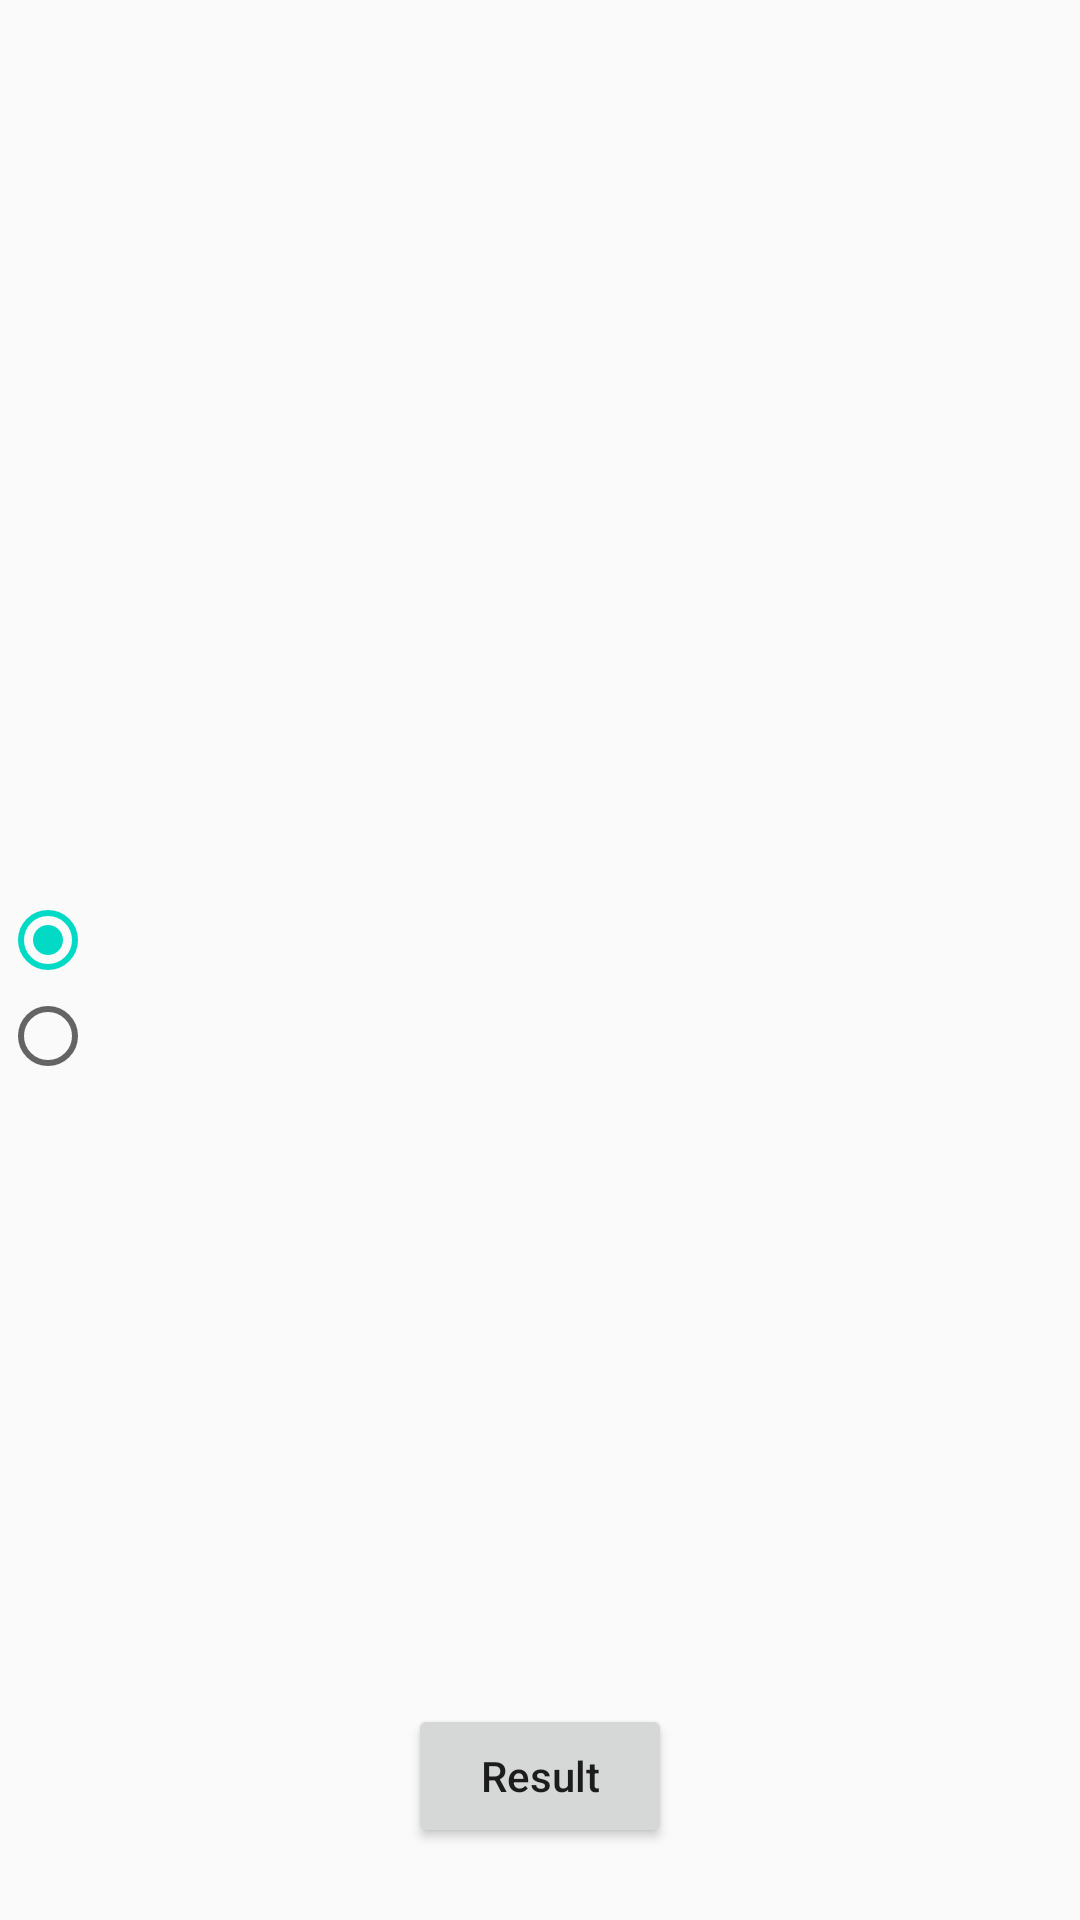

The Android layout XML behind this screen, and the referenced resources:
<!-- AndroidManifest.xml: application theme AppTheme -->
<!-- res/layout/fragment_view_pager_2.xml -->
<?xml version="1.0" encoding="utf-8"?>
<layout xmlns:android="http://schemas.android.com/apk/res/android"
>

    <data>

        <import type="android.view.View"/>

        <variable
                name="viewmodel"
                type="com.otonishi.example.mvvmviewpager.viewmodels.ViewPagerViewModel"/>

        <variable
                name="handlers"
                type="com.otonishi.example.mvvmviewpager.handlers.ViewPagerHandler"/>

        <variable
                name="radiogroup"
                type="android.widget.RadioGroup"/>
    </data>
    <RelativeLayout
            android:layout_width="match_parent"
            android:layout_height="match_parent">

        <LinearLayout
                android:layout_width="match_parent"
                android:layout_height="wrap_content"
                android:orientation="vertical"
                android:layout_centerInParent="true">
            <TextView
                    android:layout_width="wrap_content"
                    android:layout_height="wrap_content"/>
            <RadioGroup
                    android:id="@+id/rg_view_pager_group"
                    android:layout_width="wrap_content"
                    android:layout_height="wrap_content">
                <RadioButton
                        android:id="@+id/rg_view_pager_group_1"
                        android:layout_width="wrap_content"
                        android:layout_height="wrap_content"
                        android:text="@{handlers.getRadioText(viewmodel,1)}"
                        android:checked="true"/>
                <RadioButton
                        android:id="@+id/rg_view_pager_group_2"
                        android:layout_width="wrap_content"
                        android:layout_height="wrap_content"
                        android:text="@{handlers.getRadioText(viewmodel,2)}"/>
            </RadioGroup>
        </LinearLayout>

        <android.support.v7.widget.AppCompatButton
                android:text="Result"
                android:layout_alignParentBottom="true"
                android:layout_centerHorizontal="true"
                android:layout_marginBottom="24dp"
                android:layout_width="wrap_content"
                android:layout_height="wrap_content"
                android:textAllCaps="false"
                android:onClick="@{() -> handlers.onClickToResult(viewmodel,radiogroup)}"/>
    </RelativeLayout>

</layout>
<!-- resources referenced by this layout -->
<resources>
  <style name="AppTheme" parent="Base.AppTheme" />
  <style name="Base.AppTheme" parent="Theme.AppCompat.Light.NoActionBar">
          
          <item name="colorPrimary">@color/colorPrimary</item>
          <item name="colorPrimaryDark">@color/colorPrimaryDark</item>
          <item name="colorAccent">@color/colorAccent</item>
      </style>
  <!-- not gathered from this repository: default colours our renderer supplied (Android Studio template values) -->
  <color name="colorPrimary">#FF6200EE</color>
  <color name="colorPrimaryDark">#FF3700B3</color>
  <color name="colorAccent">#FF03DAC5</color>
</resources>
